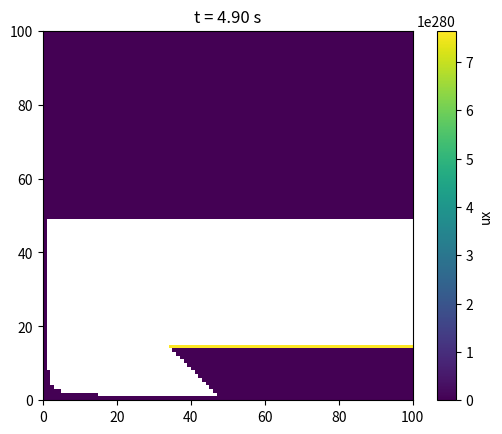

Reproduce this figure in Python.
#---------------------------------------------------------------
# Simulation de mécanique des fluides v0.1
#---------------------------------------------------------------
# On supposera le problème invariant selon un axe de sorte à 
# le réduire à deux dimensions et le fluide un gaz parfait 
# incompressible sans viscosité
#---------------------------------------------------------------

import numpy as np
import matplotlib.pyplot as plt

duree = 5       # Durée de l'expérience en s
delta_t = 0.1   # Pas d'intégration en s
delta_l = 1     # Pas de la grille en mm
rho = 1000      # Masse volumique du fluide en g/m^3
p0 = 10**5      # Pression initiale en Pa
R = 8.3         # Constante du gaz parfait en J/mol/K
M = 0.029       # Masse molaire du gaz en kg/mol
g = 9.81        # Acceleration de la pesanteur en m/s^2

taillex = 100   # Taille de la fenetre de simulation en mm
tailley = 100

Nx, Ny = taillex//delta_l, tailley//delta_l
Nt = int(duree/delta_t)

# [ux,uy,p,modifiable] ; (0,0) en haut à gauche
grille = np.array([[[[0,0,p0,True]for _ in range(Ny)] for _ in range(Nx)] for _ in range(Nt)], dtype = float)

# Conditions initiales 

for t in range(Nt) :
    for x in range(Nx) :
        grille[t,x,0,0] = 10 
        grille[t,x,0,3] = False


# Schéma de résolution

for t in range(1,Nt) :
    for x in range(1,Nx) :
        for y in range(1,Ny) :
            epsilon = 1e-8  # Small value to avoid division by zero
            grille[t,x,y,0] = grille[t-1,x,y,0] - delta_l*((grille[t-1,x,y,2]-grille[t-1,x-1,y,2])/(rho*delta_l))/(grille[t-1,x,y,0] + epsilon) - grille[t-1,x,y,1]*(grille[t-1,x,y,0]-grille[t-1,x,y-1,0])/(grille[t-1,x,y,0] + epsilon)
            grille[t,x,y,1] = grille[t-1,x,y,1] + delta_l*(rho*delta_l**3*g - (grille[t-1,x,y,2]-grille[t-1,x,y-1,2])/(rho*delta_l))/(grille[t-1,x,y,1] + epsilon) - grille[t-1,x,y,0]*(grille[t-1,x,y,1]-grille[t-1,x-1,y,1])/(grille[t-1,x,y,1] + epsilon)
            
    # Affichage
    plt.clf()
    data = grille[t,:,:,0]  # Use ux as colormap
    plt.imshow(data.T, origin='lower', cmap='viridis', extent=[0, Nx, 0, Ny])
    plt.colorbar(label='ux')
    plt.title(f"t = {t*delta_t:.2f} s")
    plt.pause(0.01)

